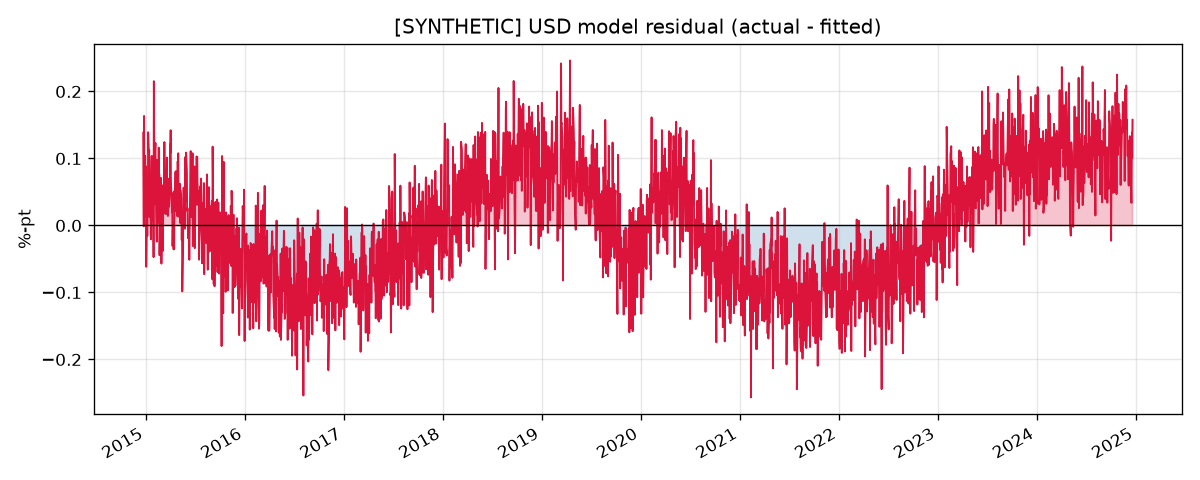

The file beside this chart, header and first rows:
, dep_var, excess_infl, excess_empl, excess_gdp, policy_rate, fitted, residual
2014-12-22, 2.342, -0.2309, -0.154, -0.6839, 1.899, 2.203, 0.1386
2014-12-23, 2.229, -0.2456, -0.1525, -0.482, 1.855, 2.167, 0.06218
2014-12-24, 2.142, -0.2925, -0.1512, -0.4559, 1.845, 2.143, -0.001212
2014-12-25, 2.291, -0.3061, -0.1494, -0.3922, 1.829, 2.127, 0.1635
2014-12-26, 2.128, -0.2935, -0.1465, -0.325, 1.808, 2.115, 0.01272
2014-12-29, 2.243, -0.2631, -0.1445, -0.3295, 1.822, 2.139, 0.1038
2014-12-30, 2.178, -0.2807, -0.1426, -0.2558, 1.793, 2.109, 0.06878
2014-12-31, 2.194, -0.2518, -0.1408, -0.2195, 1.777, 2.106, 0.08845
2015-01-01, 2.176, -0.2208, -0.1385, -0.1571, 1.766, 2.109, 0.06681
2015-01-02, 2.035, -0.2208, -0.1361, -0.1141, 1.75, 2.097, -0.06167
2015-01-05, 2.171, -0.2205, -0.1342, -0.3308, 1.811, 2.144, 0.02747
2015-01-06, 2.1, -0.23, -0.1327, -0.2945, 1.783, 2.116, -0.01545
2015-01-07, 2.186, -0.2452, -0.1312, -0.3058, 1.786, 2.113, 0.07344
2015-01-08, 2.147, -0.2498, -0.1296, -0.3325, 1.782, 2.106, 0.04084
2015-01-09, 2.214, -0.2222, -0.1279, -0.4436, 1.746, 2.075, 0.1391
2015-01-12, 2.193, -0.2376, -0.1264, -0.5629, 1.775, 2.09, 0.1033
2015-01-13, 2.238, -0.2022, -0.125, -0.5862, 1.801, 2.126, 0.1122
2015-01-14, 2.132, -0.1851, -0.1239, -0.5631, 1.787, 2.12, 0.01238
2015-01-15, 2.173, -0.1645, -0.1224, -0.5585, 1.776, 2.117, 0.05663
2015-01-16, 2.163, -0.1852, -0.1209, -0.5677, 1.75, 2.084, 0.07844
2015-01-19, 2.089, -0.14, -0.1198, -0.6191, 1.764, 2.11, -0.02078
2015-01-20, 2.218, -0.1005, -0.1187, -0.6298, 1.818, 2.175, 0.04319
2015-01-21, 2.261, -0.09074, -0.1177, -0.712, 1.824, 2.179, 0.08218
2015-01-22, 2.313, -0.114, -0.117, -0.6182, 1.857, 2.209, 0.1037
2015-01-23, 2.23, -0.1401, -0.1167, -0.5808, 1.879, 2.224, 0.006283
2015-01-26, 2.272, -0.142, -0.116, -0.6776, 1.896, 2.234, 0.03784
2015-01-27, 2.355, -0.15, -0.1156, -0.7975, 1.925, 2.252, 0.1031
2015-01-28, 2.296, -0.1454, -0.1151, -0.8818, 1.932, 2.256, 0.04013
2015-01-29, 2.147, -0.1648, -0.1148, -0.973, 1.88, 2.195, -0.0473
2015-01-30, 2.424, -0.1894, -0.115, -0.9923, 1.905, 2.209, 0.2153
2015-02-02, 2.259, -0.1657, -0.1164, -1.105, 1.922, 2.227, 0.03162
2015-02-03, 2.306, -0.1273, -0.1177, -1.273, 1.891, 2.2, 0.1055
2015-02-04, 2.27, -0.1426, -0.119, -1.352, 1.853, 2.154, 0.1163
2015-02-05, 2.324, -0.1518, -0.1207, -1.254, 1.899, 2.201, 0.1231
2015-02-06, 2.24, -0.1286, -0.1223, -1.291, 1.875, 2.183, 0.057
2015-02-09, 2.216, -0.1276, -0.1235, -1.125, 1.911, 2.227, -0.01152
2015-02-10, 2.162, -0.1523, -0.1243, -1.143, 1.878, 2.186, -0.02417
2015-02-11, 2.243, -0.1799, -0.1248, -1.369, 1.858, 2.145, 0.0977
2015-02-12, 2.137, -0.1636, -0.1255, -1.303, 1.837, 2.134, 0.002736
2015-02-13, 2.15, -0.1942, -0.1267, -1.312, 1.805, 2.092, 0.05805
2015-02-16, 2.137, -0.2045, -0.1274, -1.456, 1.828, 2.102, 0.03478
2015-02-17, 2.164, -0.2228, -0.1277, -1.142, 1.759, 2.048, 0.1162
2015-02-18, 2.103, -0.2733, -0.1282, -1.061, 1.766, 2.041, 0.06141
2015-02-19, 2.125, -0.2815, -0.1283, -1.038, 1.775, 2.049, 0.07618
2015-02-20, 1.965, -0.284, -0.1287, -1.232, 1.746, 2.01, -0.04447
2015-02-23, 2.144, -0.2237, -0.1296, -1.108, 1.819, 2.107, 0.03696
2015-02-24, 2.183, -0.21, -0.1304, -0.9618, 1.835, 2.135, 0.04796
2015-02-25, 2.2, -0.1974, -0.1311, -0.9964, 1.826, 2.129, 0.07104
2015-02-26, 2.146, -0.2131, -0.1321, -1.077, 1.834, 2.126, 0.02004
2015-02-27, 2.05, -0.255, -0.1336, -1.104, 1.83, 2.107, -0.05696
2015-03-02, 2.186, -0.2608, -0.1349, -0.9403, 1.864, 2.147, 0.03908
2015-03-03, 2.177, -0.2847, -0.1362, -0.9391, 1.841, 2.117, 0.05987
2015-03-04, 2.123, -0.2902, -0.1372, -0.9637, 1.89, 2.161, -0.03816
2015-03-05, 2.108, -0.289, -0.1383, -1.112, 1.808, 2.074, 0.03405
2015-03-06, 2.188, -0.2758, -0.1393, -0.9607, 1.874, 2.15, 0.03839
2015-03-09, 2.219, -0.2576, -0.1405, -1.005, 1.875, 2.154, 0.0644
2015-03-10, 2.311, -0.2389, -0.1412, -1.05, 1.905, 2.186, 0.1245
2015-03-11, 2.28, -0.213, -0.1419, -1.037, 1.913, 2.204, 0.07622
2015-03-12, 2.221, -0.24, -0.1426, -0.9392, 1.916, 2.203, 0.01772
2015-03-13, 2.189, -0.2379, -0.1435, -1.02, 1.862, 2.147, 0.04174
... 2,550 more rows
